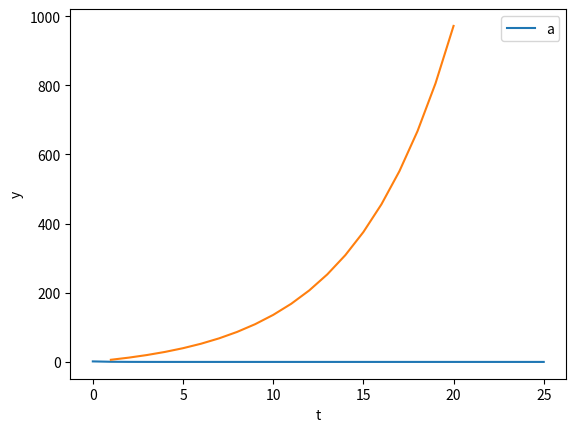

Generate this figure with matplotlib:
import numpy as np
import matplotlib.pyplot as plt
from scipy.linalg import eig
from numpy.random import randn

def get_odd_num_from_list(nums):
    c = 0
    for num in nums:
        if num%2 == 1:
            c += 1
    return c

# Test the solution
try:
    assert get_odd_num_from_list([1, 2, 3]) == 2
    assert get_odd_num_from_list(list(range(1, 20))) == 10
    assert get_odd_num_from_list(list(range(0, 20, 2))) == 0
    print("Congratulations!")
except:
    print("Wrong answer, please check your code again.")

r = 0.05
T = 25
a = np.empty(T+1)
b = 100
a[0] = 1.5

for t in range(T):
    a[t+1] = (0.5 + r) * a[t] - b * r**2 * a[t]

plt.plot(a, label='a')
plt.legend()
plt.show()

def create_array(x):
    return np.array(x)

# Test the solution
try:
    assert type(create_array([1, 2, 3])) == np.ndarray
    assert type(create_array((1, 2, 3))) == np.ndarray
    print("Congratulations!")
except:
    print("Wrong answer, please check your code again.")

def get_transpose(x):
    return x.T

# Test the solution
try:
    assert np.allclose(get_transpose(np.arange(6).reshape((3,2))), np.array([[0, 2, 4], [1, 3, 5]]))
    print("Congratulations!")
except:
    print("Wrong answer, please check your code again.")

def get_inverse(x):
    return np.linalg.inv(x)

# Test the solution
a_test = np.array([[1., 2.], [3., 4.]])
a_test_inv = get_inverse(a_test)
try:
    assert np.allclose(np.dot(a_test, a_test_inv), np.eye(2))
    print("Congratulations!")
except:
    print("Wrong answer, please check your code again.")

def get_norm(x):
    return np.linalg.norm(x)

# Test the solution
try:
    assert np.allclose(get_norm([1, 2, 2, 4, 12, 5]), 13.92838827718412)
    print("Congratulations!")
except:
    print("Wrong answer, please check your code again.")

def standardize(x):
    mean, std = x.mean(), x.std()
    return (x - mean) / std

# Test the solution
a_test = np.random.randint(100, 2000, size=1000)
a_test_stdz = standardize(a_test)
try:
    assert np.isclose(a_test_stdz.mean(), 0)
    assert np.isclose(a_test_stdz.std(), 1)
    print("Congratulations!")
except:
    print("Wrong answer, please check your code again.")

def is_orthogonal(x, y):
    return np.allclose(x.T @ y, 0)

# Test the solution
try:
    assert is_orthogonal(np.array([0, 1, 0, -2, 4]), np.array([-1, -4, 1, 2, 2]))
    assert not is_orthogonal(np.array([0, 1, 0, -2, 4]), np.array([-1, -4, 1, 2, 4]))
    print("Congratulations!")
except:
    print("Wrong answer, please check your code again.")

def is_symmetric(x):
    if x.shape[0] != x.shape[1]:
        return False
    return np.allclose(x.T, x)

# Test the solution
try:
    assert is_symmetric(np.eye(3))
    assert is_symmetric(np.array([[1, 3], [3, 1]]))
    assert not is_symmetric(np.array([[0, 1, 0, -2, 4], [-1, -4, 1, 2, 2]]))
    print("Congratulations!")
except:
    print("Wrong answer, please check your code again.")

# Parameters

T = 20

𝛼0 = 5.0
𝛼1 = 1.2

y0 = 1.0

A = np.identity(T)  # The T x T identity matrix

for i in range(T):
    if i-1 >= 0:
        A[i, i-1] = -𝛼1

b = np.full(T, 𝛼0)
b[0] = 𝛼0 + 𝛼1 * y0

y = np.linalg.solve(A, b)

plt.plot(np.arange(T) + 1, y)
plt.xlabel('t')
plt.ylabel('y')

plt.show()